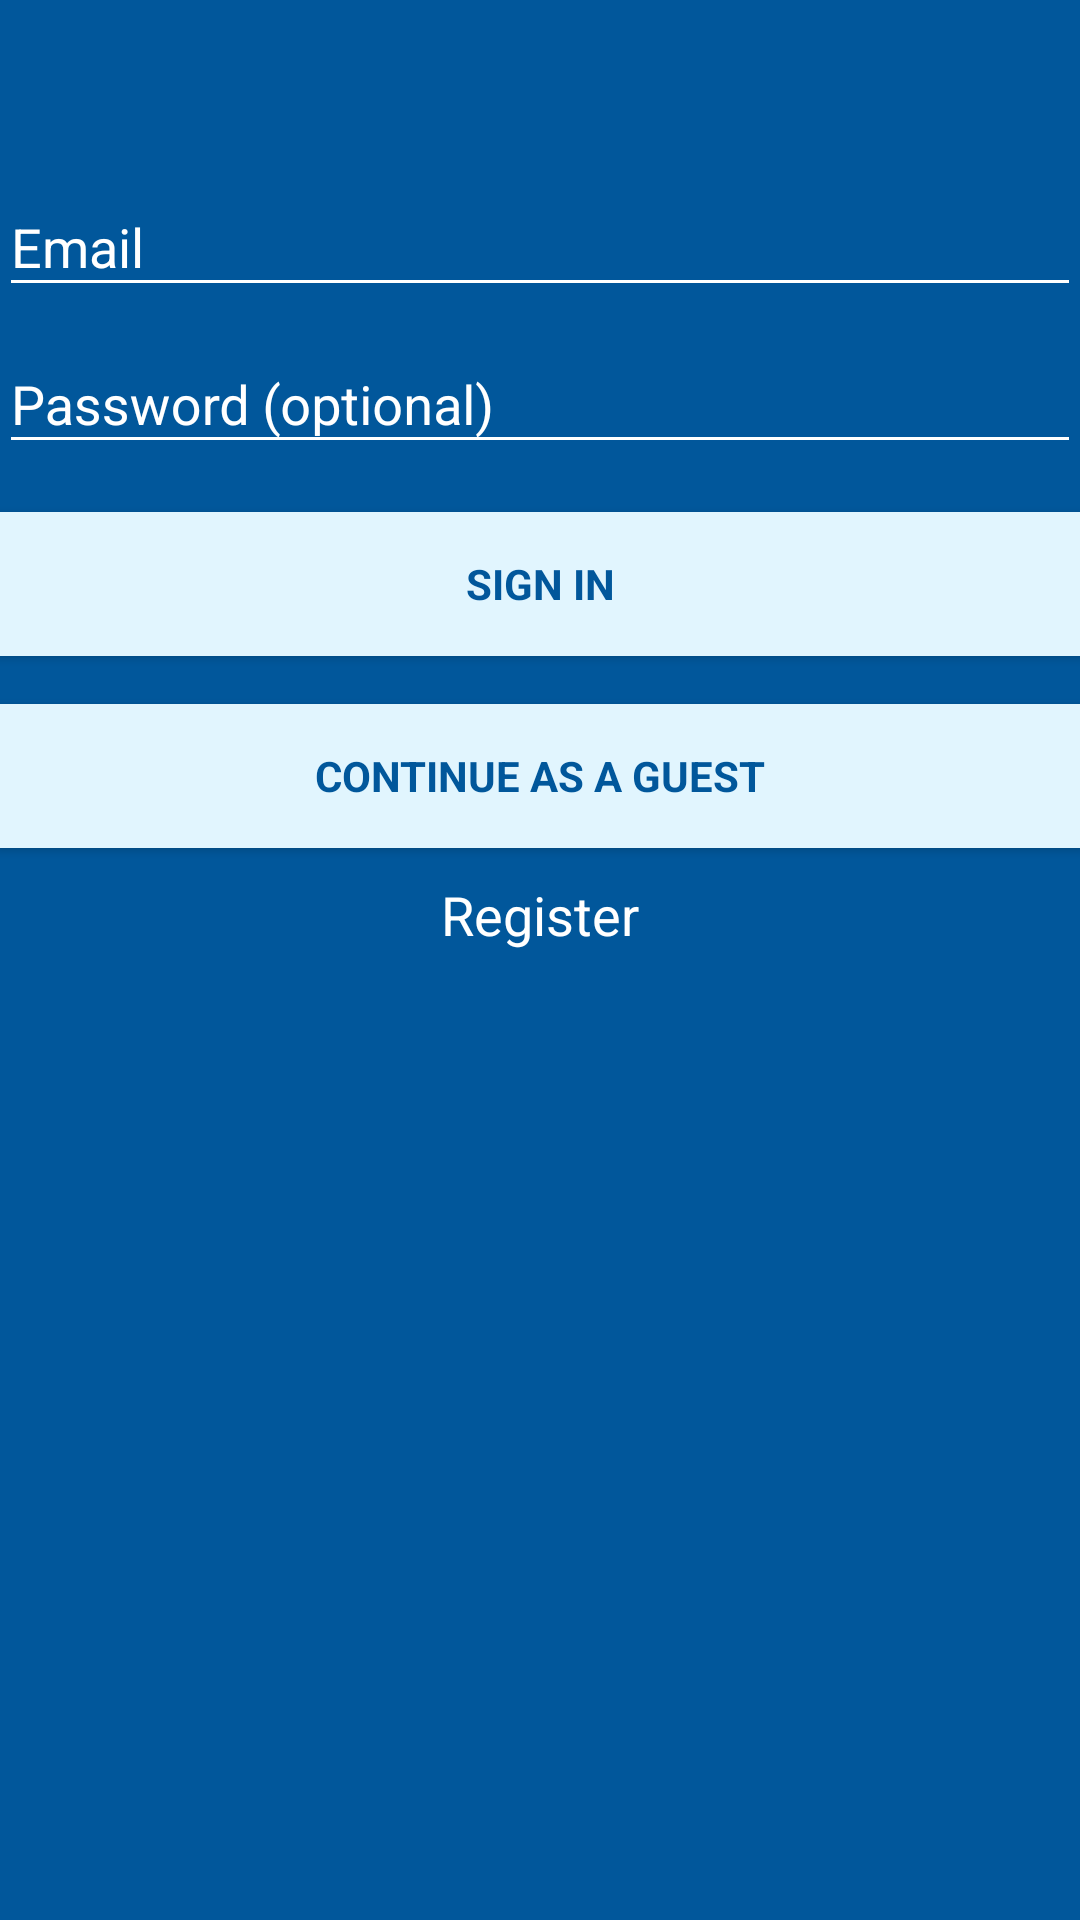

The Android layout XML behind this screen, and the referenced resources:
<!-- AndroidManifest.xml: application theme AppTheme -->
<!-- res/layout/activity_login.xml -->
<LinearLayout xmlns:android="http://schemas.android.com/apk/res/android"
    xmlns:tools="http://schemas.android.com/tools"
    android:layout_width="match_parent"
    android:layout_height="match_parent"
    xmlns:app="http://schemas.android.com/apk/res-auto"
    android:gravity="center_horizontal"
    android:orientation="vertical"
    android:paddingBottom="@dimen/activity_vertical_margin"
    android:paddingLeft="@dimen/activity_horizontal_margin"
    android:paddingRight="@dimen/activity_horizontal_margin"
    android:paddingTop="@dimen/activity_vertical_margin"
    android:background="#01579B"
    tools:context="com.example.project.moviestore.LoginActivity">

    
    <ProgressBar
        android:id="@+id/login_progress"
        style="?android:attr/progressBarStyleLarge"
        android:layout_width="wrap_content"
        android:layout_height="wrap_content"
        android:layout_marginBottom="8dp"
        android:visibility="gone" />

    <ScrollView
        android:id="@+id/login_form"
        android:layout_width="match_parent"
        android:layout_height="match_parent">

        <LinearLayout
            android:id="@+id/email_login_form"
            android:layout_width="match_parent"
            android:layout_height="wrap_content"
            android:orientation="vertical"
            android:layout_marginTop="50dp">

            <android.support.design.widget.TextInputLayout
                android:layout_width="match_parent"
                android:layout_height="wrap_content"
                android:textColorHint="#ffffff">

                <AutoCompleteTextView
                    android:id="@+id/email"
                    android:layout_width="match_parent"
                    android:layout_height="wrap_content"
                    android:hint="@string/prompt_email"
                    android:inputType="textEmailAddress"
                    android:theme="@style/MyEditTextTheme"
                    android:maxLines="1"
                    android:textColorLink="#ffffff"
                    android:textColor="#ffffff"/>

            </android.support.design.widget.TextInputLayout>

            <android.support.design.widget.TextInputLayout
                android:layout_width="match_parent"
                android:layout_height="wrap_content"
                android:textColorHint="#ffffff"
                app:passwordToggleTint="#ffffff">

                <EditText
                    android:id="@+id/password"
                    android:layout_width="match_parent"
                    android:layout_height="wrap_content"
                    android:hint="@string/prompt_password"
                    android:theme="@style/MyEditTextTheme"
                    android:imeActionId="@+id/login"
                    android:imeActionLabel="@string/action_sign_in_short"
                    android:imeOptions="actionUnspecified"
                    android:inputType="textPassword"
                    android:maxLines="1"
                    android:textColor="#ffffff"
                    android:textColorLink="#ffffff"/>

            </android.support.design.widget.TextInputLayout>

            <Button
                android:id="@+id/email_sign_in_button"
                style="?android:textAppearanceSmall"
                android:layout_width="match_parent"
                android:layout_height="wrap_content"
                android:layout_marginTop="16dp"
                android:text="Sign in"
                android:textStyle="bold"
                android:background="#E1F5FE"
                android:textColor="#01579B" />

            <Button
                android:id="@+id/continue_as_guest_button"
                style="?android:textAppearanceSmall"
                android:layout_width="match_parent"
                android:layout_height="wrap_content"
                android:layout_marginTop="16dp"
                android:text="Continue as a guest"
                android:textStyle="bold"
                android:textColor="#01579B"
                android:background="#E1F5FE" />

            <TextView
                android:text="Register"
                android:layout_width="match_parent"
                android:layout_height="wrap_content"
                android:id="@+id/register_txt"
                android:textAllCaps="false"
                android:textColor="#ffffff"
                android:textAlignment="center"
                android:textSize="18sp"
                android:layout_marginTop="10dp" />

        </LinearLayout>
    </ScrollView>
</LinearLayout>
<!-- resources referenced by this layout -->
<resources>
  <string name="action_sign_in_short">Sign in</string>
  <string name="prompt_email">Email</string>
  <string name="prompt_password">Password (optional)</string>
  <style name="MyEditTextTheme">
          <item name="colorControlNormal">#ffffff</item>
          <item name="colorControlActivated">#ffffff</item>
          <item name="colorControlHighlight">#ffffff</item>
          <item name="colorAccent">@android:color/white</item>
          <item name="android:textColor">#ffffff</item>
          <item name="android:textColorHint">#ffffff</item>
      </style>
  <style name="AppTheme" parent="Theme.AppCompat.Light.DarkActionBar">
          
          <item name="colorPrimary">@color/colorPrimary</item>
          <item name="colorPrimaryDark">@color/colorPrimaryDark</item>
          <item name="colorAccent">@color/colorAccent</item>
      </style>
  <color name="colorPrimary">#0277BD</color>
  <color name="colorPrimaryDark">#01579B</color>
  <color name="colorAccent">#78909C</color>
</resources>
